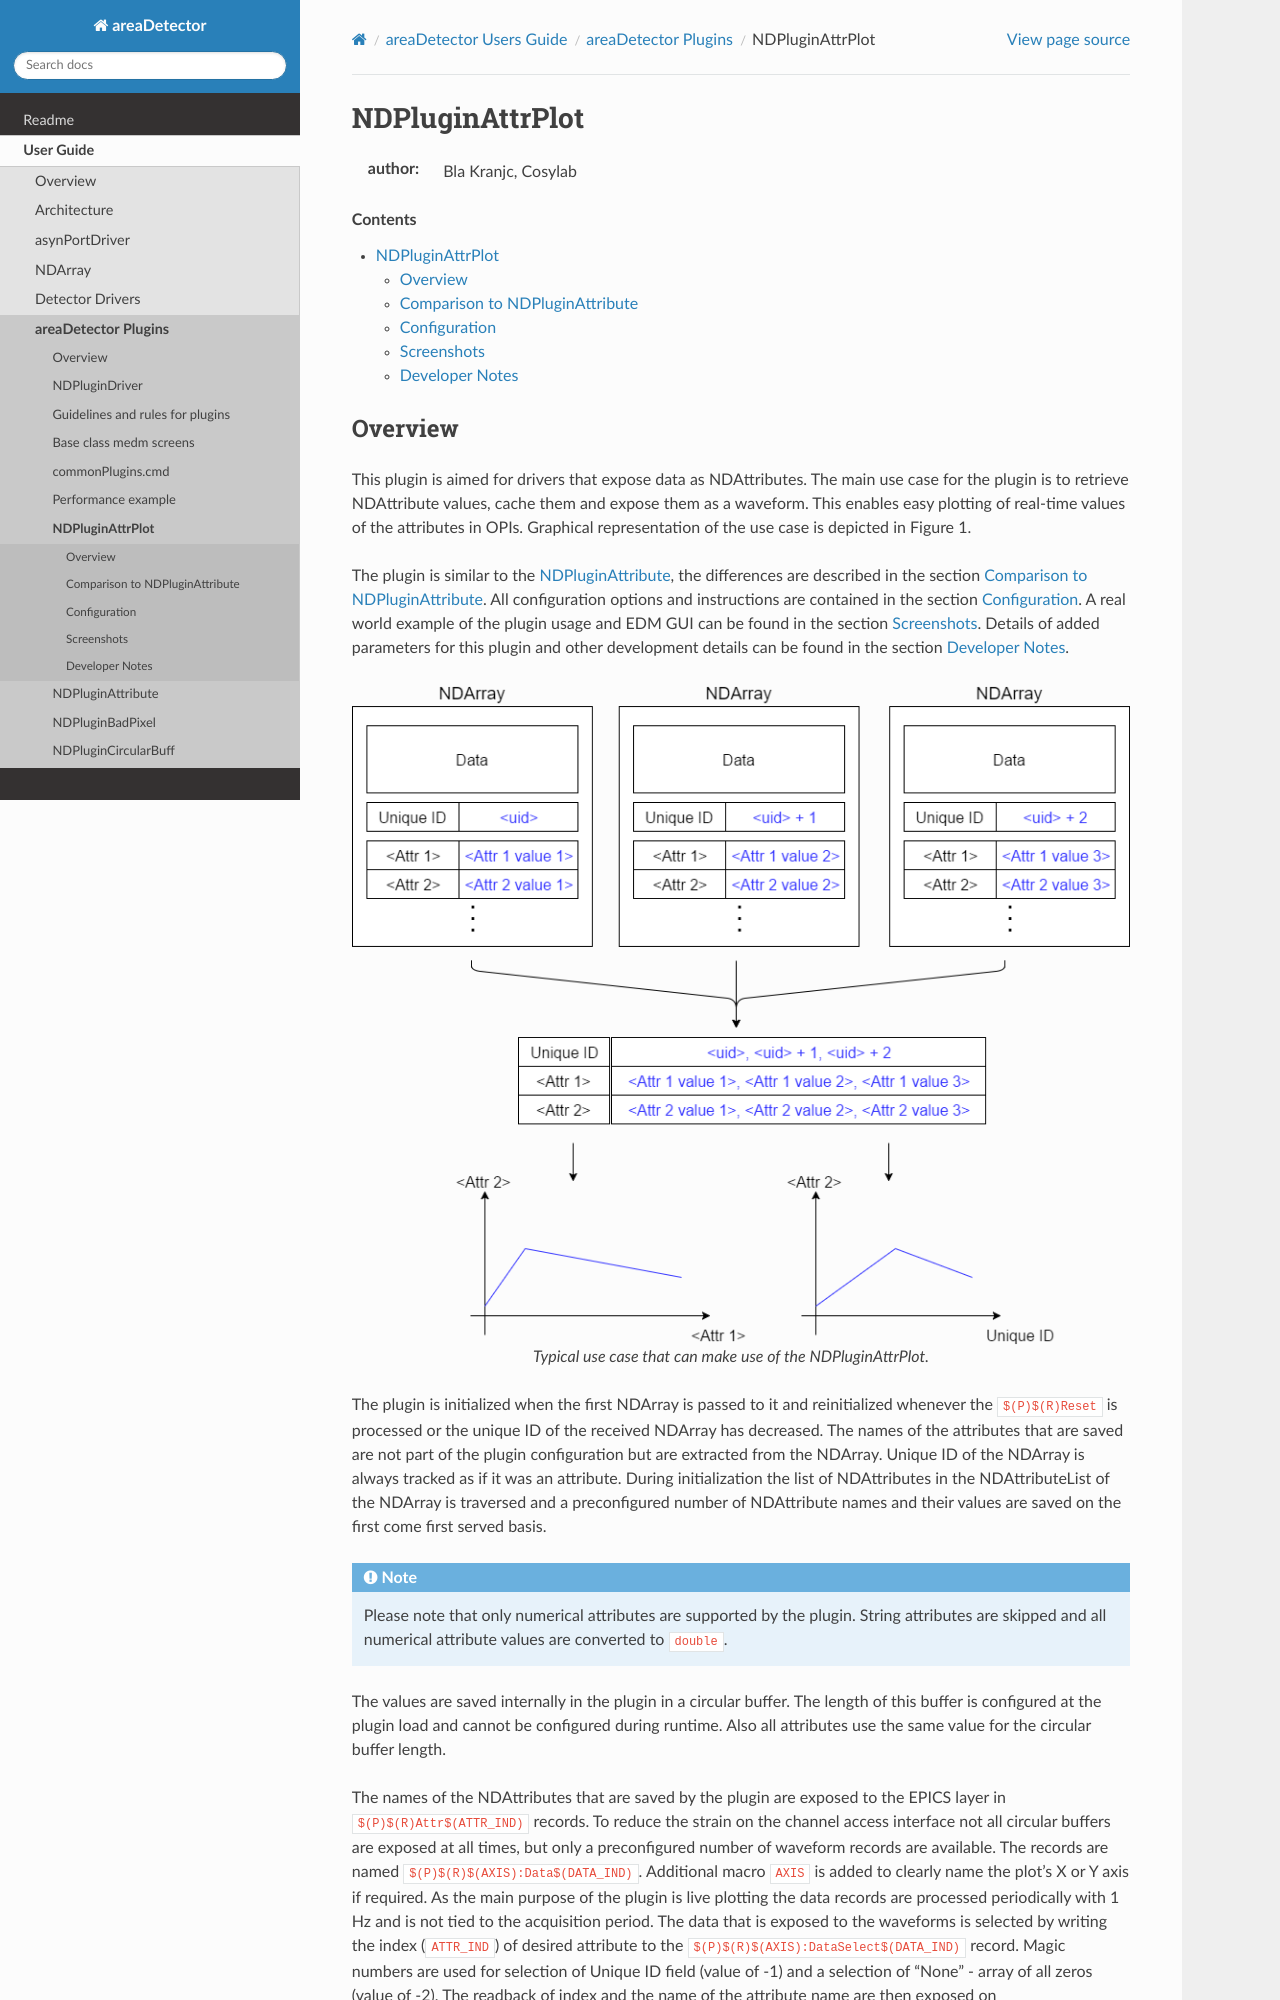

repository: ISISComputingGroup/EPICS-areaDetector · page: ADCore/NDPluginAttrPlot.html · generator: mkdocs

NDPluginAttrPlot
================

:author: Bla Kranjc, Cosylab

.. contents:: Contents

Overview
--------

This plugin is aimed for drivers that expose data as NDAttributes. The
main use case for the plugin is to retrieve NDAttribute values, cache
them and expose them as a waveform. This enables easy plotting of
real-time values of the attributes in OPIs. Graphical representation of
the use case is depicted in Figure 1.

The plugin is similar to the
:doc:`NDPluginAttribute`, the differences are
described in the section `Comparison to
NDPluginAttribute`_. All configuration options and
instructions are contained in the section `Configuration`_. A
real world example of the plugin usage and EDM GUI can be found in the
section `Screenshots`_. Details of added parameters for this
plugin and other development details can be found in the section
`Developer Notes`_. 

.. figure:: NDPluginAttrPlot-usecase.png
    :align: center

    Typical use case that can make use of the NDPluginAttrPlot.

The plugin is initialized when the first NDArray is passed to it and
reinitialized whenever the ``$(P)$(R)Reset`` is processed or the
unique ID of the received NDArray has decreased. The names of the
attributes that are saved are not part of the plugin configuration but
are extracted from the NDArray. Unique ID of the NDArray is always
tracked as if it was an attribute. During initialization the list of
NDAttributes in the NDAttributeList of the NDArray is traversed and a
preconfigured number of NDAttribute names and their values are saved on
the first come first served basis.

.. note::
    Please note that only numerical
    attributes are supported by the plugin. String attributes are skipped
    and all numerical attribute values are converted to ``double``.

The values are saved internally in the plugin in a circular buffer. The
length of this buffer is configured at the plugin load and cannot be
configured during runtime. Also all attributes use the same value for
the circular buffer length.
